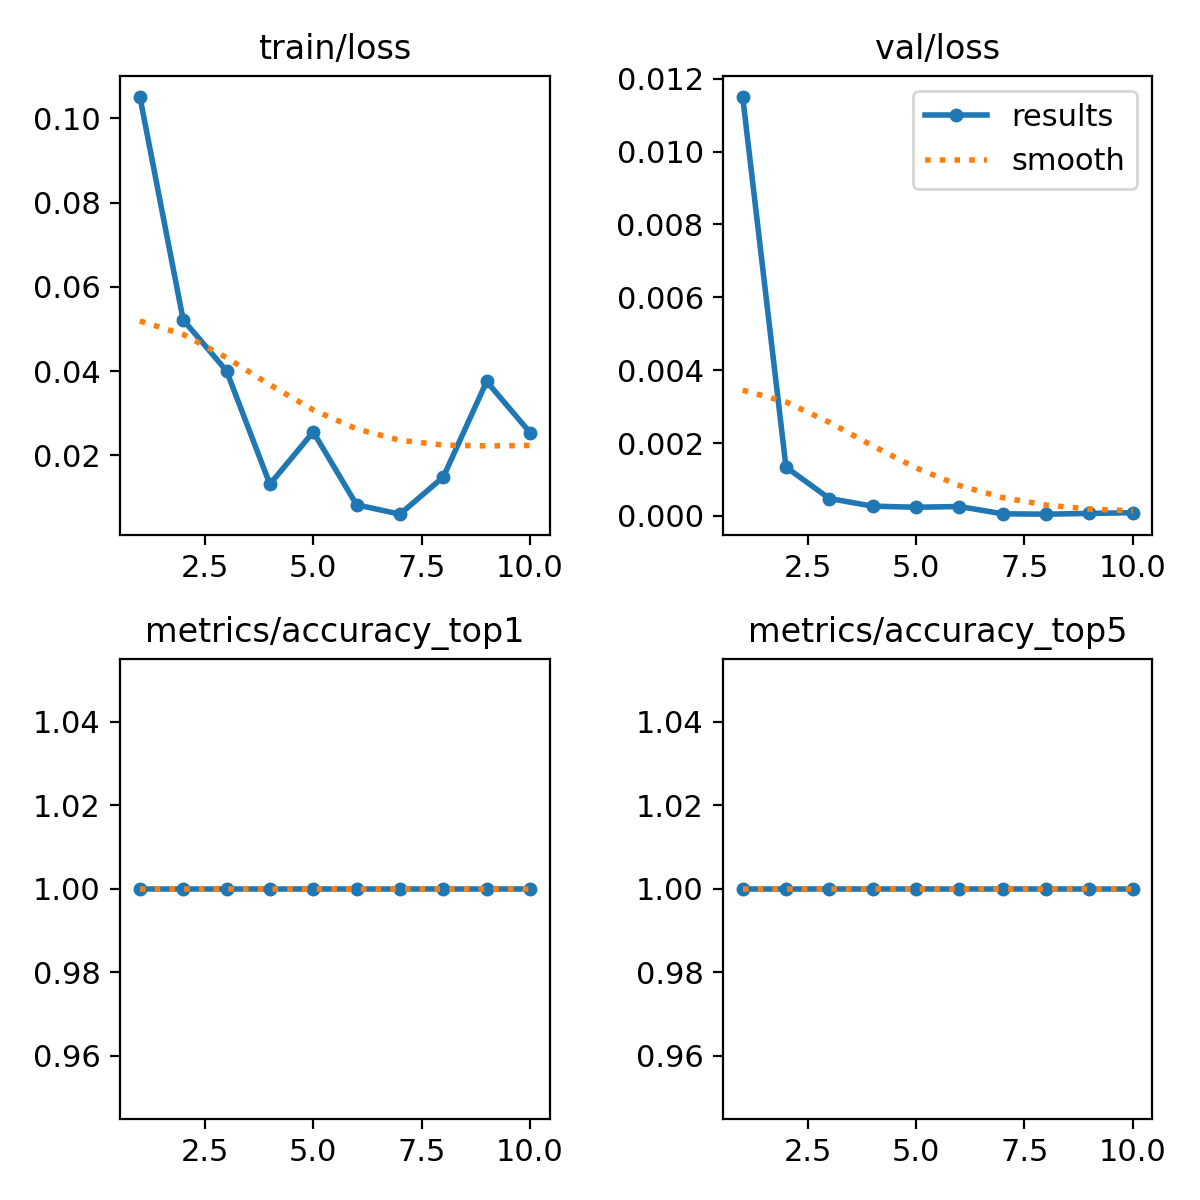

The data file committed next to this chart (first rows):
epoch, time, train/loss, metrics/accuracy_top1, metrics/accuracy_top5, val/loss, lr/pg0, lr/pg1, lr/pg2
1, 83.51, 0.1051, 1, 1, 0.01151, 0.0001334, 0.0001334, 0.0001334
2, 129.9, 0.05216, 1, 1, 0.00134, 0.0002553, 0.0002553, 0.0002553
3, 183.5, 0.04006, 1, 1, 0.00048, 0.0003476, 0.0003476, 0.0003476
4, 240.5, 0.01317, 1, 1, 0.00027, 0.0004102, 0.0004102, 0.0004102
5, 296.6, 0.02558, 1, 1, 0.00024, 0.000443, 0.000443, 0.000443
6, 346.7, 0.00829, 1, 1, 0.00026, 0.0004462, 0.0004462, 0.0004462
7, 399.8, 0.00607, 1, 1, 6e-05, 0.0004196, 0.0004196, 0.0004196
8, 447.4, 0.01489, 1, 1, 5e-05, 0.0003634, 0.0003634, 0.0003634
9, 511.2, 0.03755, 1, 1, 7e-05, 0.0002774, 0.0002774, 0.0002774
10, 561.4, 0.02544, 1, 1, 9e-05, 0.0001617, 0.0001617, 0.0001617
